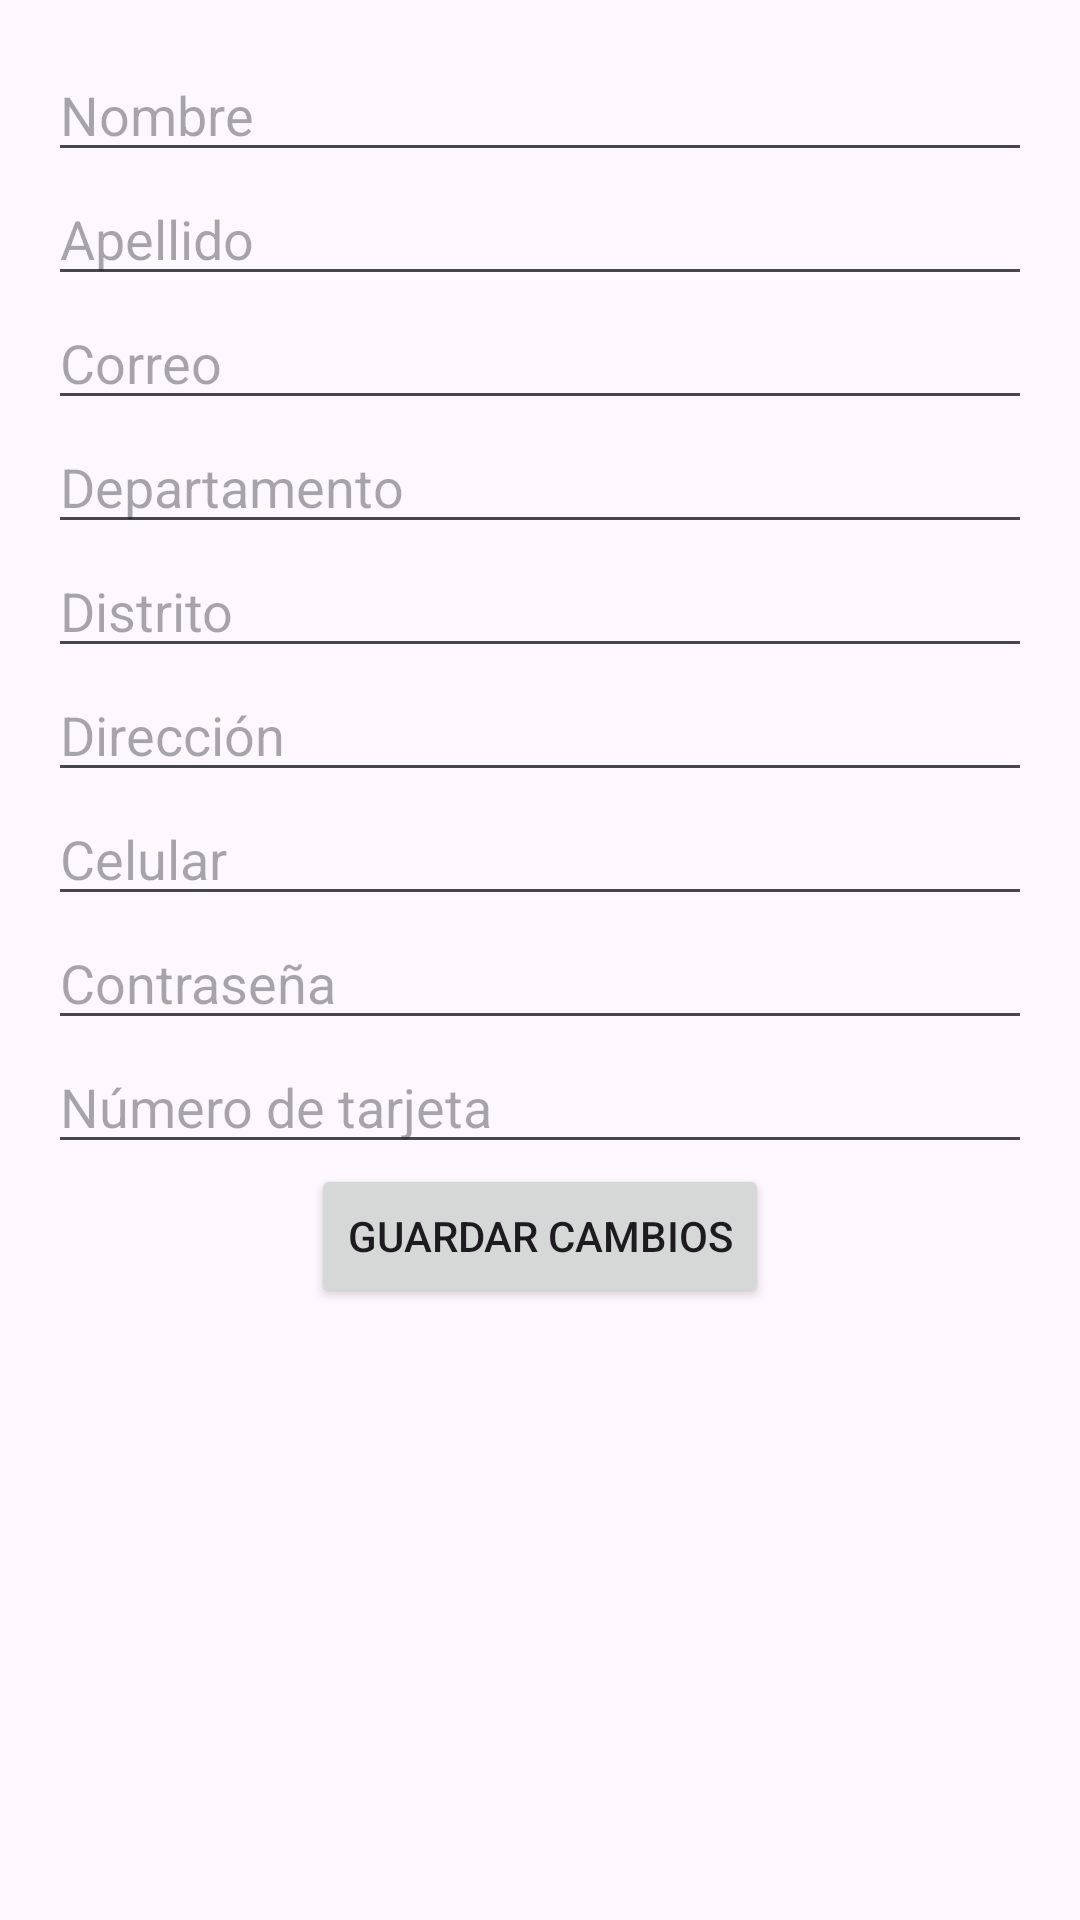

Write the Android layout XML for this screen, with the resource values it uses.
<!-- AndroidManifest.xml: application theme Theme.Avancedeapp -->
<!-- res/layout/activity_edit_profile.xml -->
<?xml version="1.0" encoding="utf-8"?>
<ScrollView xmlns:android="http://schemas.android.com/apk/res/android"
    android:layout_width="match_parent"
    android:layout_height="match_parent"
    android:padding="16dp">

    <LinearLayout
        android:layout_width="match_parent"
        android:layout_height="wrap_content"
        android:orientation="vertical"
        android:spacing="8dp">

        <EditText
            android:id="@+id/etName"
            android:layout_width="match_parent"
            android:layout_height="wrap_content"

            android:hint="Nombre"/>


        <EditText
            android:id="@+id/etLastName"
            android:layout_width="match_parent"
            android:layout_height="wrap_content"
            android:hint="Apellido"/>

        <EditText
            android:id="@+id/etEmail"
            android:layout_width="match_parent"
            android:layout_height="wrap_content"
            android:hint="Correo"
            android:inputType="textEmailAddress"/>

        <EditText
            android:id="@+id/etDepartment"
            android:layout_width="match_parent"
            android:layout_height="wrap_content"
            android:hint="Departamento"/>

        <EditText
            android:id="@+id/etDistrict"
            android:layout_width="match_parent"
            android:layout_height="wrap_content"
            android:hint="Distrito"/>

        <EditText
            android:id="@+id/etAddress"
            android:layout_width="match_parent"
            android:layout_height="wrap_content"
            android:hint="Dirección"/>

        <EditText
            android:id="@+id/etPhone"
            android:layout_width="match_parent"
            android:layout_height="wrap_content"
            android:hint="Celular"
            android:inputType="phone"/>

        <EditText
            android:id="@+id/etPassword"
            android:layout_width="match_parent"
            android:layout_height="wrap_content"
            android:hint="Contraseña"
            android:inputType="textPassword"/>

        <EditText
            android:id="@+id/etCardNumber"
            android:layout_width="match_parent"
            android:layout_height="wrap_content"
            android:hint="Número de tarjeta"
            android:inputType="number"/>

        <Button
            android:id="@+id/btnSaveChanges"
            android:layout_width="wrap_content"
            android:layout_height="wrap_content"
            android:text="Guardar Cambios"
            android:layout_gravity="center_horizontal"/>

    </LinearLayout>

</ScrollView>
<!-- resources referenced by this layout -->
<resources>
  <style name="Theme.Avancedeapp" parent="Base.Theme.Avancedeapp" />
  <style name="Base.Theme.Avancedeapp" parent="Theme.Material3.DayNight.NoActionBar">
          
          
      </style>
</resources>
